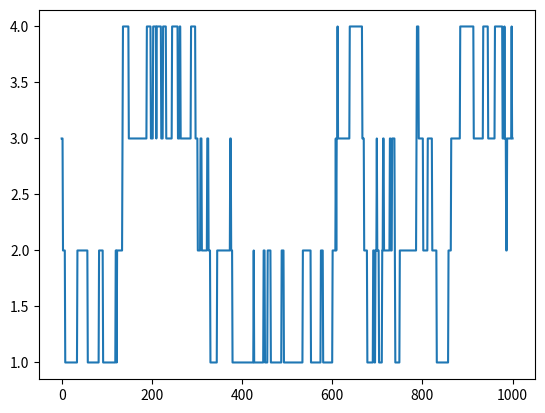

Reproduce this figure in Python.
import numpy
import matplotlib.pyplot as plt

#probability to move up or down
prob = [ 0.05 , 0.95 ]

#defining starting position
start = 3
position = [start]

#generating random points
r = numpy.random.random(1000)
down_p = r < prob[0]
up_p = r > prob[1]

#movement
#using zip to combine the randomly generated sequences
for idown_p, iup_p in zip(down_p, up_p):
    down = idown_p and position[-1] > 1
    up = iup_p and position[-1] < 4
    position.append(position[-1] - down + up)

#plotting the walk
plt.plot(position)
plt.show()
